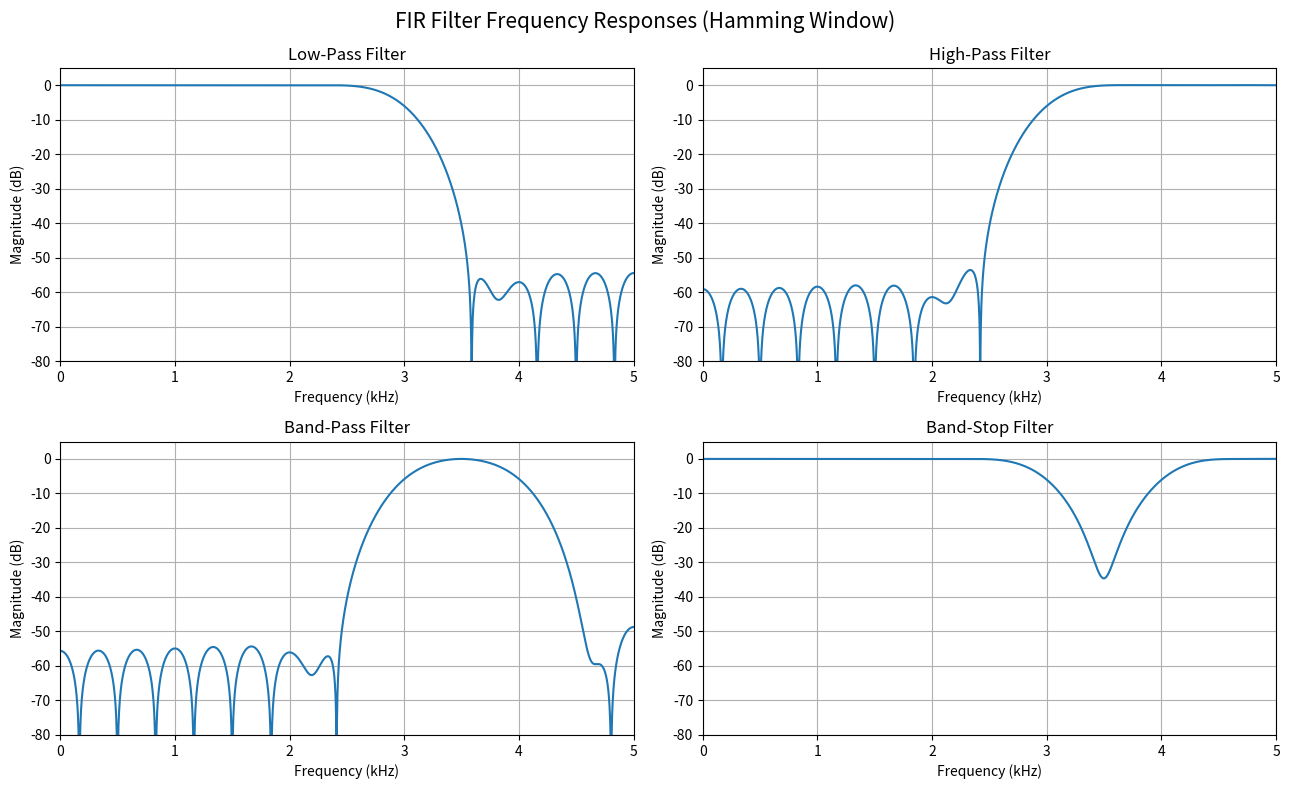

This figure's Python source:

import numpy as np
import matplotlib.pyplot as plt
from scipy.signal import firwin, freqz

# ==========================================
# DSIP EXPERIMENT: DESIGN OF FIR FILTERS
# Sampling Frequency = 10 kHz
# Number of taps N = 31
# Window Method = Hamming Window
# ==========================================

Fs = 10000          # Sampling frequency in Hz
N = 31              # Number of filter coefficients (taps)
nyquist = Fs / 2    # Nyquist frequency = 5000 Hz

# Given cutoff frequencies
fc_low = 3000
fc_high = 6000

print("=" * 60)
print("FIR FILTER DESIGN EXPERIMENT")
print("=" * 60)
print(f"Sampling Frequency : {Fs / 1000:.1f} kHz")
print(f"Number of Taps     : {N}")
print(f"Nyquist Frequency  : {nyquist / 1000:.1f} kHz")
print("Window             : Hamming")
print()

# A digital cutoff must be strictly below Nyquist.
# 6 kHz is invalid for a 10 kHz sampling frequency.
if fc_high >= nyquist:
    print("WARNING: 6 kHz is not a valid digital cutoff!")
    print("Nyquist frequency is 5 kHz.")
    print("Using 4 kHz as a temporary valid upper cutoff")
    print("for the band-pass and band-stop demonstrations.")
    print("Please confirm this correction with your teacher.")
    print()
    fc_high_used = 4000
else:
    fc_high_used = fc_high

# ==========================================
# 1. FIR LOW-PASS FILTER
# Cutoff frequency = 3 kHz
# ==========================================

low_pass = firwin(
    N,
    cutoff=fc_low,
    fs=Fs,
    window="hamming",
    pass_zero="lowpass"
)

# ==========================================
# 2. FIR HIGH-PASS FILTER
# Cutoff frequency = 3 kHz
# ==========================================

high_pass = firwin(
    N,
    cutoff=fc_low,
    fs=Fs,
    window="hamming",
    pass_zero="highpass"
)

# ==========================================
# 3. FIR BAND-PASS FILTER
# Cutoff frequencies = 3 kHz and 4 kHz*
# ==========================================

band_pass = firwin(
    N,
    cutoff=[fc_low, fc_high_used],
    fs=Fs,
    window="hamming",
    pass_zero="bandpass"
)

# ==========================================
# 4. FIR BAND-STOP FILTER
# Cutoff frequencies = 3 kHz and 4 kHz*
# ==========================================

band_stop = firwin(
    N,
    cutoff=[fc_low, fc_high_used],
    fs=Fs,
    window="hamming",
    pass_zero="bandstop"
)

# Store all filters for analysis
filters = [
    ("Low-Pass Filter", low_pass),
    ("High-Pass Filter", high_pass),
    ("Band-Pass Filter", band_pass),
    ("Band-Stop Filter", band_stop)
]

# ==========================================
# DISPLAY FILTER COEFFICIENTS
# ==========================================

for name, coefficients in filters:
    print("-" * 60)
    print(name)
    print("-" * 60)
    print("Filter coefficients:")
    print(np.array2string(
        coefficients,
        precision=5,
        suppress_small=True,
        max_line_width=100
    ))
    print()

# ==========================================
# PLOT FREQUENCY RESPONSE OF ALL FOUR FILTERS
# ==========================================

fig, axes = plt.subplots(2, 2, figsize=(13, 8))
fig.suptitle(
    "FIR Filter Frequency Responses (Hamming Window)",
    fontsize=15
)

for ax, (name, coefficients) in zip(axes.flat, filters):
    frequencies, response = freqz(
        coefficients,
        worN=2048,
        fs=Fs
    )

    magnitude_db = 20 * np.log10(
        np.maximum(np.abs(response), 1e-8)
    )

    ax.plot(frequencies / 1000, magnitude_db)
    ax.set_title(name)
    ax.set_xlabel("Frequency (kHz)")
    ax.set_ylabel("Magnitude (dB)")
    ax.set_xlim(0, Fs / 2000)
    ax.set_ylim(-80, 5)
    ax.grid(True)

plt.tight_layout()
plt.show()

# ==========================================
# CONCLUSION
# ==========================================

print("=" * 60)
print("CONCLUSION")
print("=" * 60)
print("1. The FIR low-pass filter passes low frequencies.")
print("2. The FIR high-pass filter passes high frequencies.")
print("3. The FIR band-pass filter passes a selected frequency band.")
print("4. The FIR band-stop filter rejects a selected frequency band.")
print("All filters use 31 coefficients and a Hamming window.")
print("The band-pass and band-stop upper cutoff was adjusted")
print("to 4 kHz because 6 kHz exceeds the 5 kHz Nyquist limit.")
print("Confirm the intended cutoff with your teacher.")
